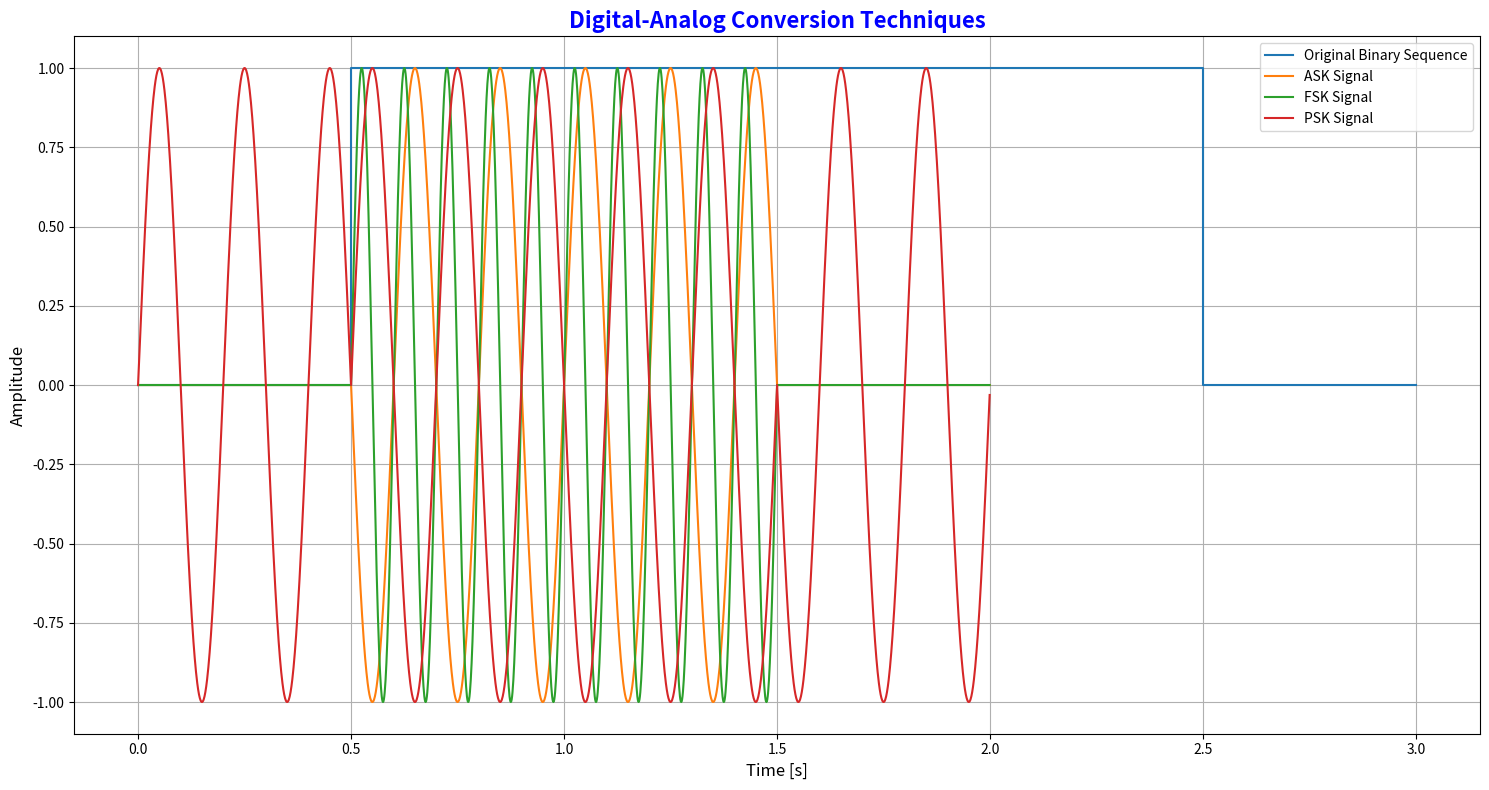

The matplotlib source for this figure:
import numpy as np
import matplotlib.pyplot as plt

def ask(bits, sampling_rate, bit_rate, carrier_frequency):
    bit_duration = 1 / bit_rate
    samples_per_bit = int(sampling_rate / bit_rate)
    t = np.linspace(0, len(bits) * bit_duration, len(bits) * samples_per_bit, endpoint=False)
    signal = np.zeros(len(bits) * samples_per_bit)
    for i, bit in enumerate(bits):
        if bit == '1':
            signal[i * samples_per_bit: (i + 1) * samples_per_bit] = np.sin(2 * np.pi * carrier_frequency * t[i * samples_per_bit: (i + 1) * samples_per_bit])
    return t, signal

def fsk(bits, sampling_rate, bit_rate, carrier_frequency, deviation):
    bit_duration = 1 / bit_rate
    samples_per_bit = int(sampling_rate / bit_rate)
    t = np.linspace(0, len(bits) * bit_duration, len(bits) * samples_per_bit, endpoint=False)
    signal = np.zeros(len(bits) * samples_per_bit)
    for i, bit in enumerate(bits):
        if bit == '1':
            signal[i * samples_per_bit: (i + 1) * samples_per_bit] = np.sin(2 * np.pi * (carrier_frequency + deviation) * t[i * samples_per_bit: (i + 1) * samples_per_bit])
        else:
            signal[i * samples_per_bit: (i + 1) * samples_per_bit] = np.sin(2 * np.pi * (carrier_frequency - deviation) * t[i * samples_per_bit: (i + 1) * samples_per_bit])
    return t, signal

def psk(bits, sampling_rate, bit_rate, carrier_frequency):
    bit_duration = 1 / bit_rate
    samples_per_bit = int(sampling_rate / bit_rate)
    t = np.linspace(0, len(bits) * bit_duration, len(bits) * samples_per_bit, endpoint=False)
    signal = np.zeros(len(bits) * samples_per_bit)
    for i, bit in enumerate(bits):
        phase = 0 if bit == '0' else np.pi
        signal[i * samples_per_bit: (i + 1) * samples_per_bit] = np.sin(2 * np.pi * carrier_frequency * t[i * samples_per_bit: (i + 1) * samples_per_bit] + phase)
    return t, signal

# Define parameters
bit_rate = 2
sampling_rate = 1000
duration = 2
carrier_frequency = 5
deviation = 5

# Generate a random binary sequence
np.random.seed(0)
bits = ''.join(np.random.choice(['0', '1'], int(bit_rate * duration)))

# Modulate signals using different techniques
t_ask, ask_signal = ask(bits, sampling_rate, bit_rate, carrier_frequency)
t_fsk, fsk_signal = fsk(bits, sampling_rate, bit_rate, carrier_frequency, deviation)
t_psk, psk_signal = psk(bits, sampling_rate, bit_rate, carrier_frequency)

# Plot the original binary sequence and the modulated signals
plt.figure(figsize=(15, 8))

# Plot the binary sequence
plt.step(np.arange(len(bits)), [int(bit) for bit in bits], where='mid', label='Original Binary Sequence')

# Plot the ASK signal
plt.plot(t_ask, ask_signal, label='ASK Signal')

# Plot the FSK signal
plt.plot(t_fsk, fsk_signal, label='FSK Signal')

# Plot the PSK signal
plt.plot(t_psk, psk_signal, label='PSK Signal')

plt.title('Digital-Analog Conversion Techniques', fontsize=16, fontweight='bold', color='blue')
plt.xlabel('Time [s]', fontsize=12)
plt.ylabel('Amplitude', fontsize=12)
plt.grid(True)
plt.legend()
plt.tight_layout()
plt.show()
